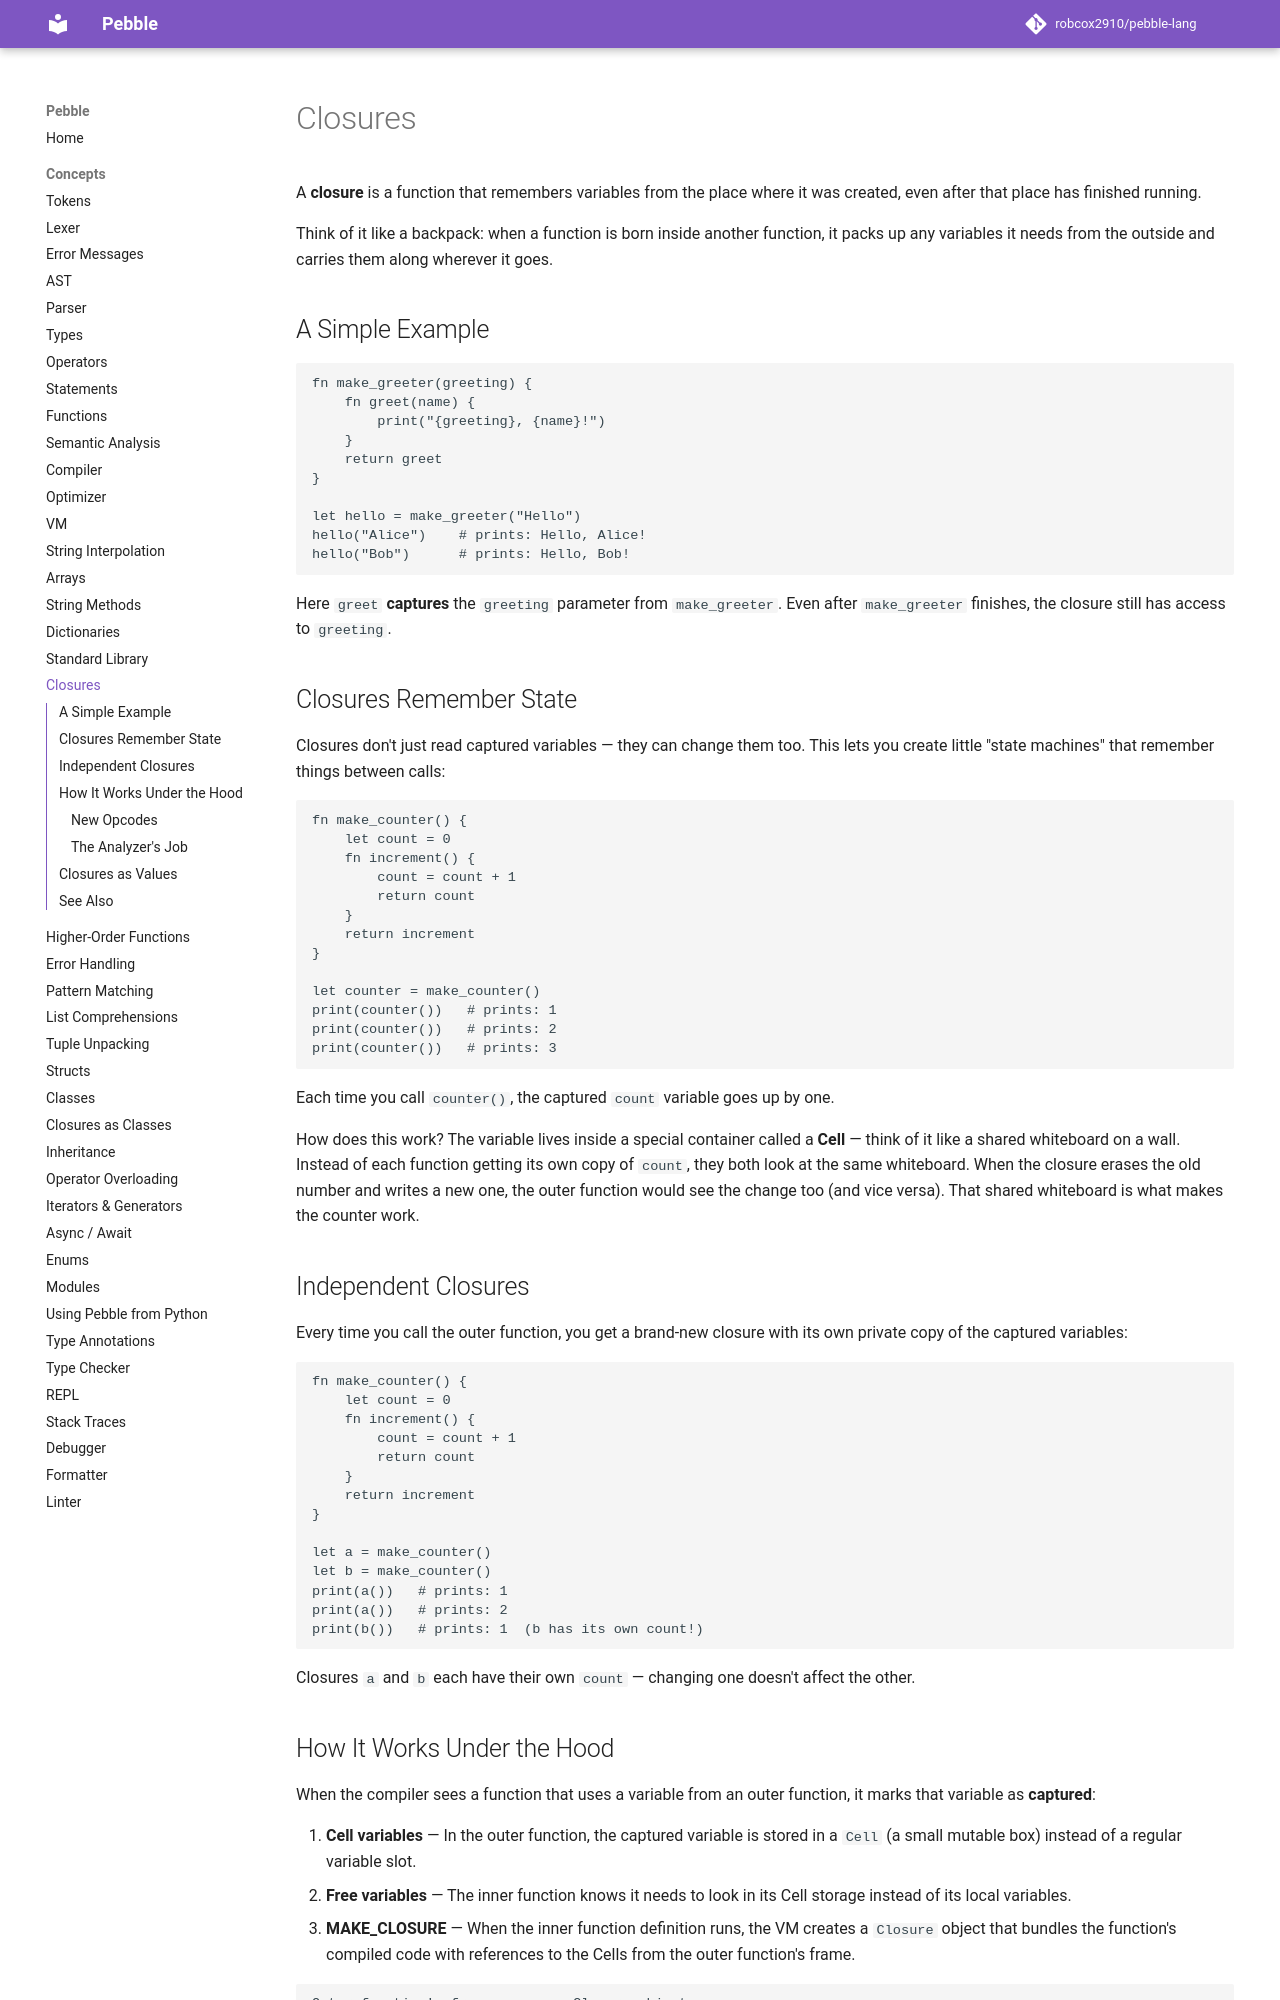

repository: robcox2910/pebble-lang · page: concepts/closures/index.html · generator: mkdocs

# Closures

A **closure** is a function that remembers variables from the place where it
was created, even after that place has finished running.

Think of it like a backpack: when a function is born inside another function,
it packs up any variables it needs from the outside and carries them along
wherever it goes.

## A Simple Example

```pebble
fn make_greeter(greeting) {
    fn greet(name) {
        print("{greeting}, {name}!")
    }
    return greet
}

let hello = make_greeter("Hello")
hello("Alice")    # prints: Hello, Alice!
hello("Bob")      # prints: Hello, Bob!
```

Here `greet` **captures** the `greeting` parameter from `make_greeter`. Even
after `make_greeter` finishes, the closure still has access to `greeting`.

## Closures Remember State

Closures don't just read captured variables — they can change them too. This
lets you create little "state machines" that remember things between calls:

```pebble
fn make_counter() {
    let count = 0
    fn increment() {
        count = count + 1
        return count
    }
    return increment
}

let counter = make_counter()
print(counter())   # prints: 1
print(counter())   # prints: 2
print(counter())   # prints: 3
```

Each time you call `counter()`, the captured `count` variable goes up by one.

How does this work? The variable lives inside a special container called a
**Cell** — think of it like a shared whiteboard on a wall. Instead of each
function getting its own copy of `count`, they both look at the same
whiteboard. When the closure erases the old number and writes a new one,
the outer function would see the change too (and vice versa). That shared
whiteboard is what makes the counter work.

## Independent Closures

Every time you call the outer function, you get a brand-new closure with its
own private copy of the captured variables:

```pebble
fn make_counter() {
    let count = 0
    fn increment() {
        count = count + 1
        return count
    }
    return increment
}

let a = make_counter()
let b = make_counter()
print(a())   # prints: 1
print(a())   # prints: 2
print(b())   # prints: 1  (b has its own count!)
```

Closures `a` and `b` each have their own `count` — changing one doesn't
affect the other.
